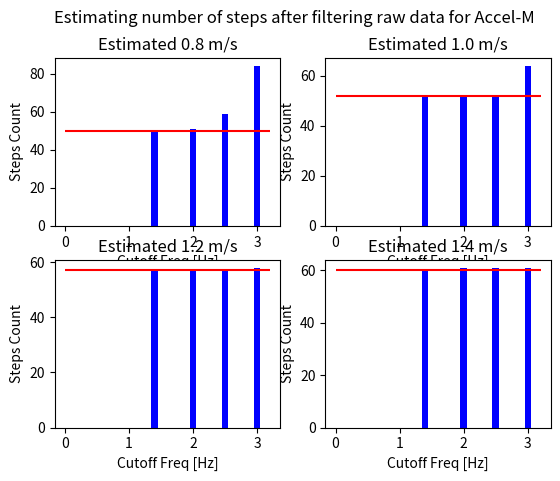

Source code (Python):
#! /usr/bin/env python3

# Plots bar graph of steps data

# Python imports

# Project imports

# 3rd-Party imports
import matplotlib.pyplot as plt 

cutoff_freqs = [1.4, 2.0, 2.5, 3.0]

values_05 = [46, 66, 81, 90]
target_05 = 35

values_08Y = [50, 51, 64, 90]
values_08 = [50, 51, 59, 84]
target_08 = 50

values_10 = [52, 52, 52, 64]
target_10 = 52

values_12 = [57, 57, 57, 58]
target_12 = 57

values_14 = [60, 61, 61, 61]
target_14 = 60

fig1, ax1 = plt.subplots(2, 2)

fig1.suptitle("Estimating number of steps after filtering raw data for Accel-M")

ax1[0][0].set_title("Estimated 0.8 m/s")
ax1[0][0].bar(cutoff_freqs, values_08, width=0.1, color='b')
ax1[0][0].set_xlabel("Cutoff Freq [Hz]")
ax1[0][0].set_ylabel("Steps Count")
ax1[0][0].hlines(target_08, xmin=0, xmax=3.2,colors='r')

ax1[0][1].set_title("Estimated 1.0 m/s")
ax1[0][1].bar(cutoff_freqs, values_10, width=0.1, color='b')
ax1[0][1].set_xlabel("Cutoff Freq [Hz]")
ax1[0][1].set_ylabel("Steps Count")
ax1[0][1].hlines(target_10, xmin=0, xmax=3.2,colors='r')

ax1[1][0].set_title("Estimated 1.2 m/s")
ax1[1][0].bar(cutoff_freqs, values_12, width=0.1, color='b')
ax1[1][0].set_xlabel("Cutoff Freq [Hz]")
ax1[1][0].set_ylabel("Steps Count")
ax1[1][0].hlines(target_12, xmin=0, xmax=3.2,colors='r')

ax1[1][1].set_title("Estimated 1.4 m/s")
ax1[1][1].bar(cutoff_freqs, values_14, width=0.1, color='b')
ax1[1][1].set_xlabel("Cutoff Freq [Hz]")
ax1[1][1].set_ylabel("Steps Count")
ax1[1][1].hlines(target_14, xmin=0, xmax=3.2,colors='r')

plt.show()

